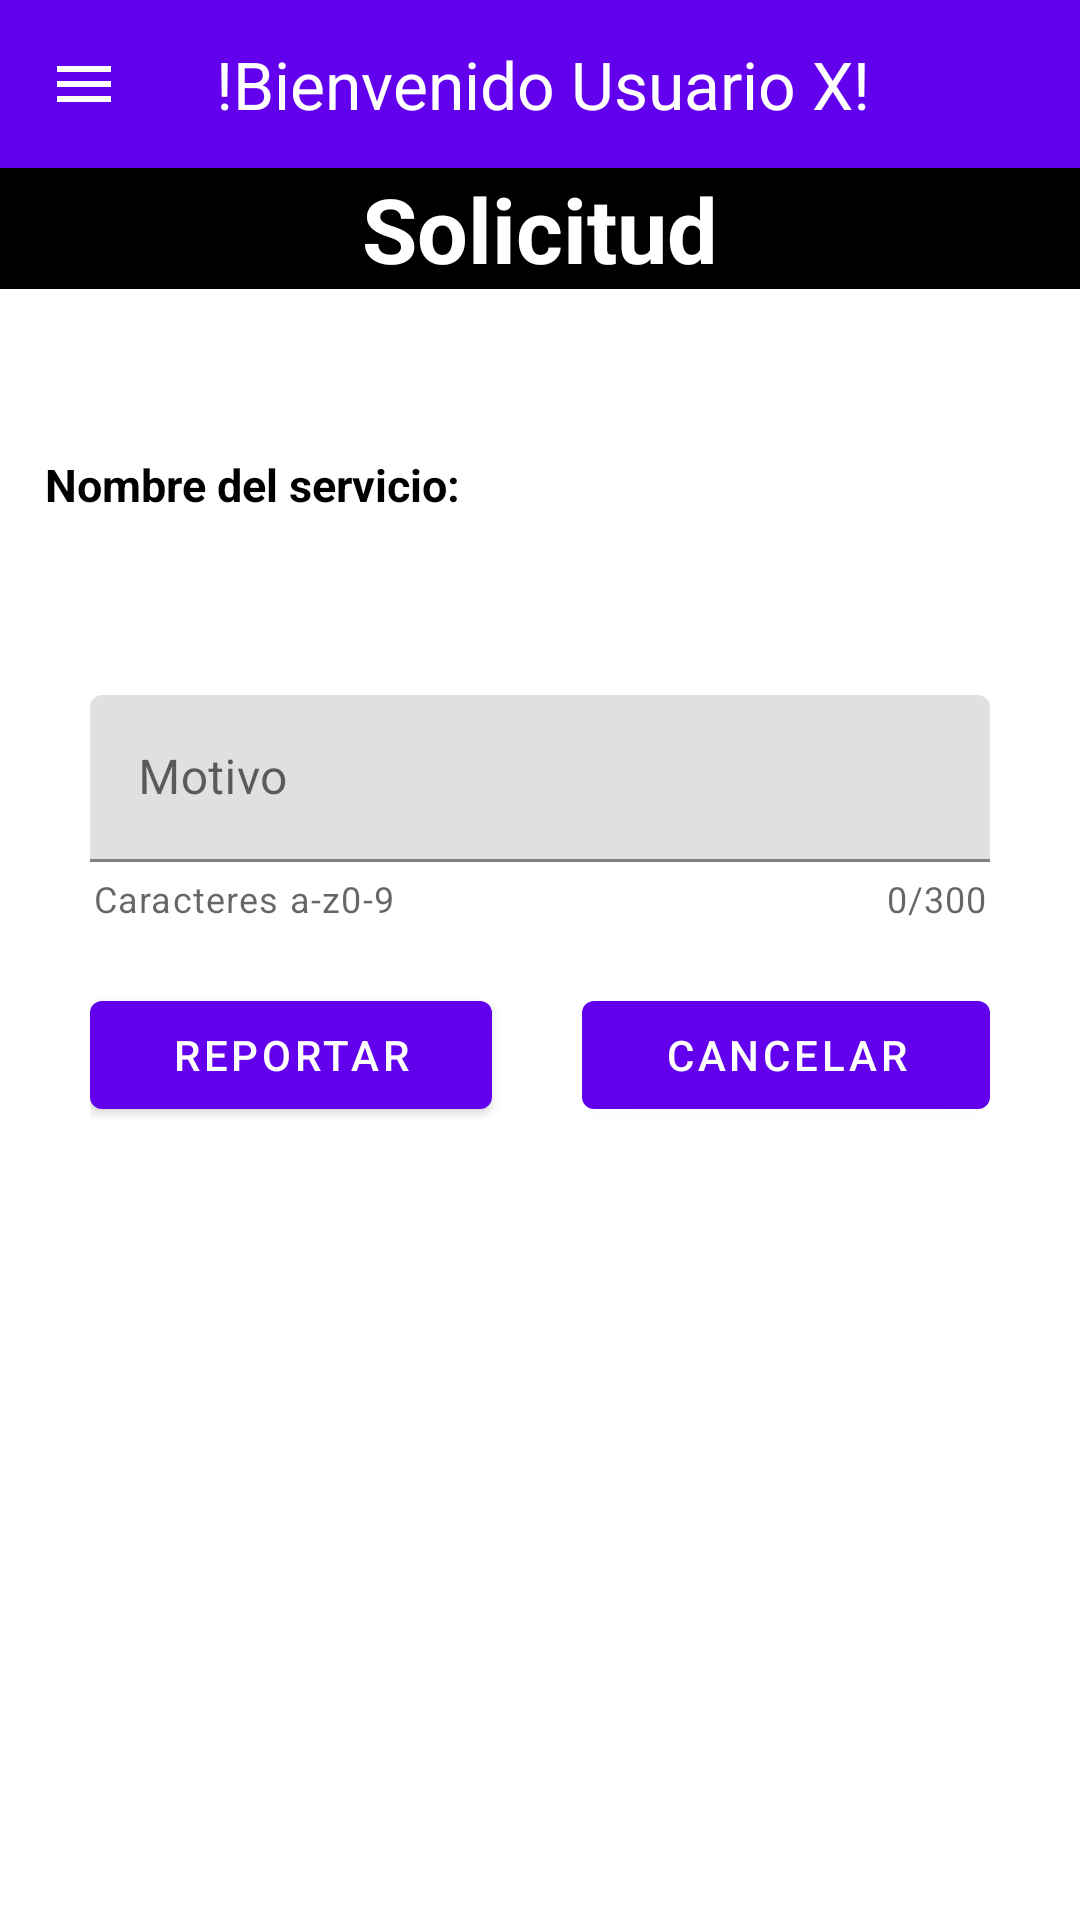

Android layout source for this screen:
<!-- AndroidManifest.xml: application theme Theme.TrabajosExpres -->
<!-- res/layout/service_report.xml -->
<?xml version="1.0" encoding="utf-8"?>
<androidx.constraintlayout.widget.ConstraintLayout
    xmlns:android="http://schemas.android.com/apk/res/android" android:layout_width="match_parent"
    android:layout_height="match_parent"
    xmlns:tools="http://schemas.android.com/tools"
    xmlns:app="http://schemas.android.com/apk/res-auto">

    <LinearLayout
        android:layout_width="match_parent"
        android:layout_height="match_parent"
        android:orientation="vertical">

        <com.google.android.material.appbar.AppBarLayout
            android:layout_width="match_parent"
            android:layout_height="wrap_content"
            tools:ignore="MissingConstraints">

            <com.google.android.material.appbar.MaterialToolbar
                android:id="@+id/TopAppBar"
                style="@style/Widget.MaterialComponents.Toolbar.Primary"
                android:layout_width="match_parent"
                android:layout_height="?attr/actionBarSize"
                app:logo="@drawable/iconomenu"
                app:navigationIcon="@drawable/menu"
                app:title="!Bienvenido Usuario X!"
                app:titleTextAppearance="@style/TextAppearance.AppCompat.Large" />
        </com.google.android.material.appbar.AppBarLayout>

        <TextView
            android:id="@+id/TextViewService"
            android:layout_width="match_parent"
            android:layout_height="wrap_content"
            android:background="#000000"
            android:fontFamily="sans-serif"
            android:text="Solicitud"
            android:textAlignment="center"
            android:textAllCaps="false"
            android:textColor="#FFFFFF"
            android:textColorLink="#FFFFFF"
            android:textSize="30sp"
            android:textStyle="bold" />

        <ImageView
            android:id="@+id/ImageViewUser"
            android:layout_width="match_parent"
            android:layout_height="wrap_content"
            android:layout_marginStart="15dp"
            android:layout_marginTop="20dp"
            android:layout_marginBottom="15dp"
            android:adjustViewBounds="false"
            android:cropToPadding="true"
            tools:srcCompat="@tools:sample/avatars" />

        <TextView
            android:layout_width="match_parent"
            android:layout_height="wrap_content"
            android:layout_marginStart="15dp"
            android:layout_marginTop="20dp"
            android:layout_marginEnd="15dp"
            android:ems="10"
            android:text="Nombre del servicio: "
            android:textColor="#000000"
            android:textSize="15sp"
            android:textStyle="bold"
            android:typeface="normal"></TextView>

        <com.google.android.material.textfield.TextInputLayout
            android:id="@+id/TextFieldName"
            android:layout_width="match_parent"
            android:layout_height="wrap_content"
            android:layout_marginStart="15dp"
            android:layout_marginTop="20dp"
            android:layout_marginEnd="15dp" />

        <com.google.android.material.textfield.TextInputLayout
            android:layout_width="match_parent"
            android:layout_height="wrap_content"
            android:layout_marginStart="15dp"
            android:layout_marginTop="20dp"
            android:layout_marginEnd="15dp"
            android:ems="10"
            android:hint="Motivo"
            app:counterEnabled="true"
            app:counterMaxLength="300"
            app:errorEnabled="false"
            app:helperText="Caracteres a-z0-9"
            app:helperTextEnabled="true">

            <com.google.android.material.textfield.TextInputEditText
                android:id="@+id/TextFieldReason"
                android:layout_width="match_parent"
                android:layout_height="wrap_content"
                android:layout_marginStart="15dp"
                android:layout_marginTop="20dp"
                android:layout_marginEnd="15dp" />
        </com.google.android.material.textfield.TextInputLayout>

        <LinearLayout
            android:layout_width="match_parent"
            android:layout_height="wrap_content"
            android:layout_marginStart="30dp"
            android:layout_marginTop="20dp"
            android:layout_marginEnd="30dp"
            android:layout_marginBottom="50dp"
            android:orientation="horizontal">

            <com.google.android.material.button.MaterialButton
                android:id="@+id/ButtonReport"
                android:layout_width="wrap_content"
                android:layout_height="wrap_content"
                android:layout_weight="1"
                android:text="Reportar" />

            <com.google.android.material.button.MaterialButton
                android:id="@+id/ButtonCancel"
                android:layout_width="wrap_content"
                android:layout_height="wrap_content"
                android:layout_marginLeft="30dp"
                android:layout_weight="1"
                android:freezesText="false"
                android:text="Cancelar" />
        </LinearLayout>
    </LinearLayout>
</androidx.constraintlayout.widget.ConstraintLayout>
<!-- resources referenced by this layout -->
<resources>
  <!-- drawable menu (drawable-v24) -->
  <vector xmlns:android="http://schemas.android.com/apk/res/android"
      xmlns:app="http://schemas.android.com/apk/res-auto"
      android:width="24dp"
      android:height="24dp"
      android:tint="@color/toolbarIconColor"
      android:viewportWidth="24.0"
      android:viewportHeight="24.0">
      <path
          android:fillColor="#FF000000"
          android:pathData="M3,18h18v-2L3,16v2zM3,13h18v-2L3,11v2zM3,6v2h18L21,6L3,6z" />
  </vector>
  <style name="Theme.TrabajosExpres" parent="Theme.MaterialComponents.DayNight.NoActionBar">
          
          <item name="colorPrimary">@color/purple_500</item>
          <item name="colorPrimaryVariant">@color/purple_700</item>
          <item name="colorOnPrimary">@color/white</item>
          
          <item name="colorSecondary">@color/teal_200</item>
          <item name="colorSecondaryVariant">@color/teal_700</item>
          <item name="colorOnSecondary">@color/black</item>
      </style>
  <color name="toolbarIconColor">#FFFFFFFF</color>
  <color name="purple_500">#FF6200EE</color>
  <color name="purple_700">#FF3700B3</color>
  <color name="white">#FFFFFFFF</color>
  <color name="teal_200">#FF03DAC5</color>
  <color name="teal_700">#FF018786</color>
  <color name="black">#FF000000</color>
</resources>
